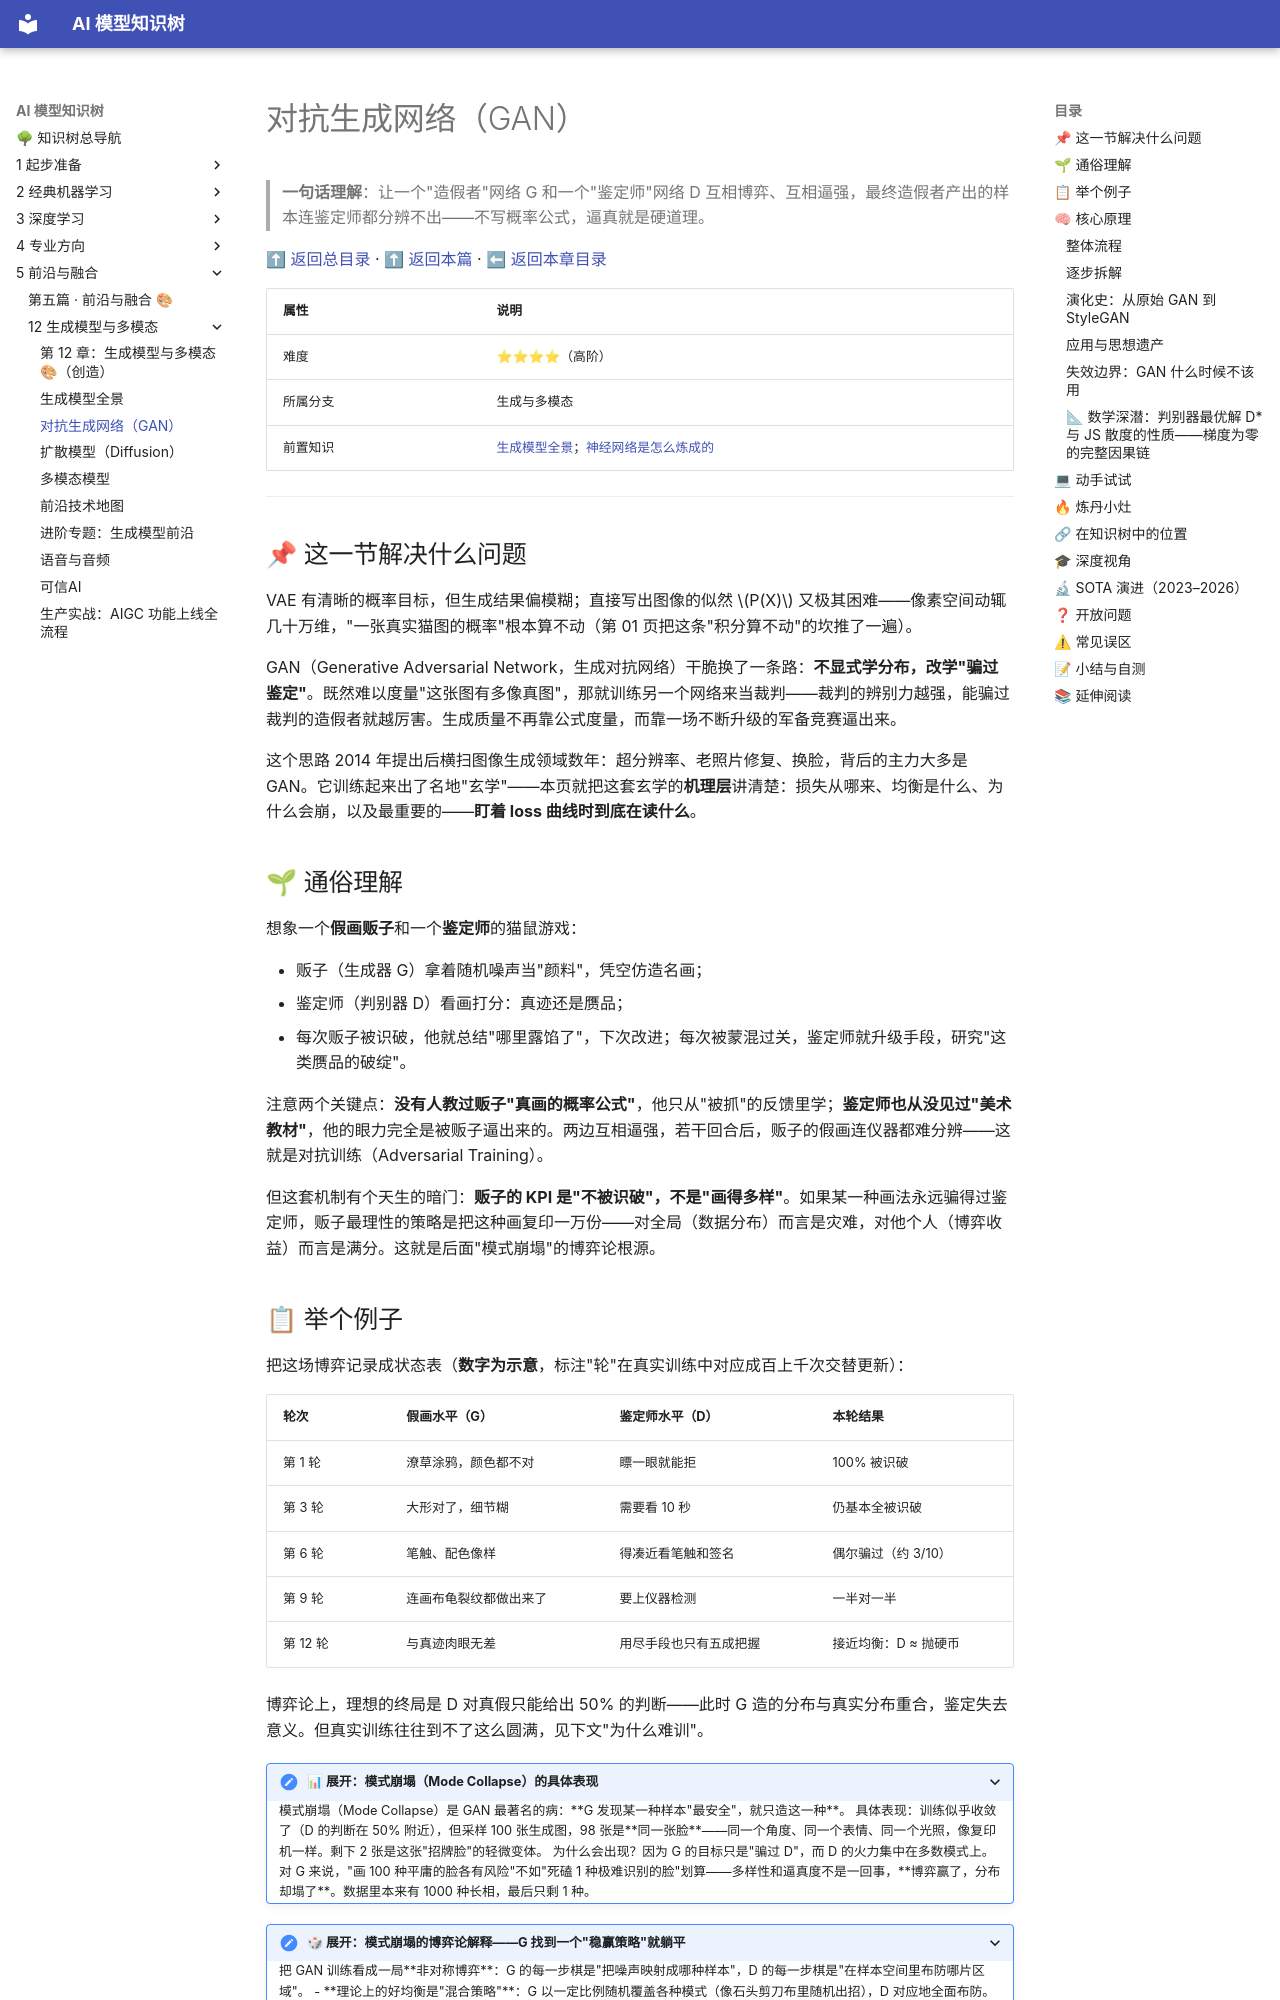

repository: lizhengzhong20-sketch/model_learning · page: 5-前沿与融合/12-生成模型与多模态/02-对抗生成网络GAN/index.html · generator: mkdocs

# 对抗生成网络（GAN）

> **一句话理解**：让一个"造假者"网络 G 和一个"鉴定师"网络 D 互相博弈、互相逼强，最终造假者产出的样本连鉴定师都分辨不出——不写概率公式，逼真就是硬道理。

[⬆ 返回总目录](../../../README.md) · [⬆ 返回本篇](../README.md) · [⬅ 返回本章目录](./README.md)

| 属性 | 说明 |
|------|------|
| 难度 | ⭐⭐⭐⭐（高阶） |
| 所属分支 | 生成与多模态 |
| 前置知识 | [生成模型全景](./01-生成模型全景.md)；[神经网络是怎么炼成的](../../3-深度学习/04-深度学习基础/01-神经网络是怎么炼成的.md) |

---

## 📌 这一节解决什么问题

VAE 有清晰的概率目标，但生成结果偏模糊；直接写出图像的似然 $P(X)$ 又极其困难——像素空间动辄几十万维，"一张真实猫图的概率"根本算不动（第 01 页把这条"积分算不动"的坎推了一遍）。

GAN（Generative Adversarial Network，生成对抗网络）干脆换了一条路：**不显式学分布，改学"骗过鉴定"**。既然难以度量"这张图有多像真图"，那就训练另一个网络来当裁判——裁判的辨别力越强，能骗过裁判的造假者就越厉害。生成质量不再靠公式度量，而靠一场不断升级的军备竞赛逼出来。

这个思路 2014 年提出后横扫图像生成领域数年：超分辨率、老照片修复、换脸，背后的主力大多是 GAN。它训练起来出了名地"玄学"——本页就把这套玄学的**机理层**讲清楚：损失从哪来、均衡是什么、为什么会崩，以及最重要的——**盯着 loss 曲线时到底在读什么**。

## 🌱 通俗理解

想象一个**假画贩子**和一个**鉴定师**的猫鼠游戏：

- 贩子（生成器 G）拿着随机噪声当"颜料"，凭空仿造名画；
- 鉴定师（判别器 D）看画打分：真迹还是赝品；
- 每次贩子被识破，他就总结"哪里露馅了"，下次改进；每次被蒙混过关，鉴定师就升级手段，研究"这类赝品的破绽"。

注意两个关键点：**没有人教过贩子"真画的概率公式"**，他只从"被抓"的反馈里学；**鉴定师也从没见过"美术教材"**，他的眼力完全是被贩子逼出来的。两边互相逼强，若干回合后，贩子的假画连仪器都难分辨——这就是对抗训练（Adversarial Training）。

但这套机制有个天生的暗门：**贩子的 KPI 是"不被识破"，不是"画得多样"**。如果某一种画法永远骗得过鉴定师，贩子最理性的策略是把这种画复印一万份——对全局（数据分布）而言是灾难，对他个人（博弈收益）而言是满分。这就是后面"模式崩塌"的博弈论根源。

## 📋 举个例子

把这场博弈记录成状态表（**数字为示意**，标注"轮"在真实训练中对应成百上千次交替更新）：

| 轮次 | 假画水平（G） | 鉴定师水平（D） | 本轮结果 |
|------|---------------|------------------|----------|
| 第 1 轮 | 潦草涂鸦，颜色都不对 | 瞟一眼就能拒 | 100% 被识破 |
| 第 3 轮 | 大形对了，细节糊 | 需要看 10 秒 | 仍基本全被识破 |
| 第 6 轮 | 笔触、配色像样 | 得凑近看笔触和签名 | 偶尔骗过（约 3/10） |
| 第 9 轮 | 连画布龟裂纹都做出来了 | 要上仪器检测 | 一半对一半 |
| 第 12 轮 | 与真迹肉眼无差 | 用尽手段也只有五成把握 | 接近均衡：D ≈ 抛硬币 |

博弈论上，理想的终局是 D 对真假只能给出 50% 的判断——此时 G 造的分布与真实分布重合，鉴定失去意义。但真实训练往往到不了这么圆满，见下文"为什么难训"。

<details>
<summary>📊 展开：模式崩塌（Mode Collapse）的具体表现</summary>

模式崩塌（Mode Collapse）是 GAN 最著名的病：**G 发现某一种样本"最安全"，就只造这一种**。

具体表现：训练似乎收敛了（D 的判断在 50% 附近），但采样 100 张生成图，98 张是**同一张脸**——同一个角度、同一个表情、同一个光照，像复印机一样。剩下 2 张是这张"招牌脸"的轻微变体。

为什么会出现？因为 G 的目标只是"骗过 D"，而 D 的火力集中在多数模式上。对 G 来说，"画 100 种平庸的脸各有风险"不如"死磕 1 种极难识别的脸"划算——多样性和逼真度不是一回事，**博弈赢了，分布却塌了**。数据里本来有 1000 种长相，最后只剩 1 种。

</details>

<details>
<summary>🎲 展开：模式崩塌的博弈论解释——G 找到一个"稳赢策略"就躺平</summary>

把 GAN 训练看成一局**非对称博弈**：G 的每一步棋是"把噪声映射成哪种样本"，D 的每一步棋是"在样本空间里布防哪片区域"。

- **理论上的好均衡是"混合策略"**：G 以一定比例随机覆盖各种模式（像石头剪刀布里随机出招），D 对应地全面布防。此时 D 无法针对性布防，G 的每种画法都有存活空间——这正对应"生成分布覆盖全部数据分布"；
- **实际激励把 G 推向"纯策略"**：一旦某种样本 $x^*$ 骗过了当前 D，重复造 $x^*$ 的**边际风险为零**（已验证安全），而探索新模式有被识破的风险（这一步白训）。风险不对称，G 的理性选择就是锁死 $x^*$——稳赢策略一旦出现就自我强化，再也不松手；
- **振荡的来源**：G 锁死后，D 迟早会专门识破 $x^*$；G 被迫跳到下一个模式 $x^{**}$，D 再追……此时极小极大（先 G 后 D）与极大极小（先 D 后 G）的值不相等，博弈没有稳定纯策略均衡，损失曲线表现为 G 和 D 轮流"按下葫芦浮起瓢"。

👉 **人话**：崩塌不是"训练坏了"，而是**激励设计天然允许 G 用牺牲多样性换取安全**——补救思路全都围绕"让重复变贵"：给 G 的输出加多样性惩罚（小批量判别）、让 D 一批一起看（识别"千篇一律"）、保留历史假样本喂 D（让"曾经的安全区"也保持布防）。

</details>

## 🧠 核心原理

### 整体流程

```mermaid
graph TD
    Z["随机噪声 z"] --> G["生成器 G（造假者）"]
    G --> FAKE["假样本 G(z)"]
    REAL["真实数据 x"] --> D["判别器 D（鉴定师）"]
    FAKE --> D
    D --> S["打分 D(·)：真 / 假"]
    S -->|"标签监督：这批是真是假"| D
    S -->|"反馈：哪里露馅了"| G
    G -.->|"下一轮继续骗"| D
```
